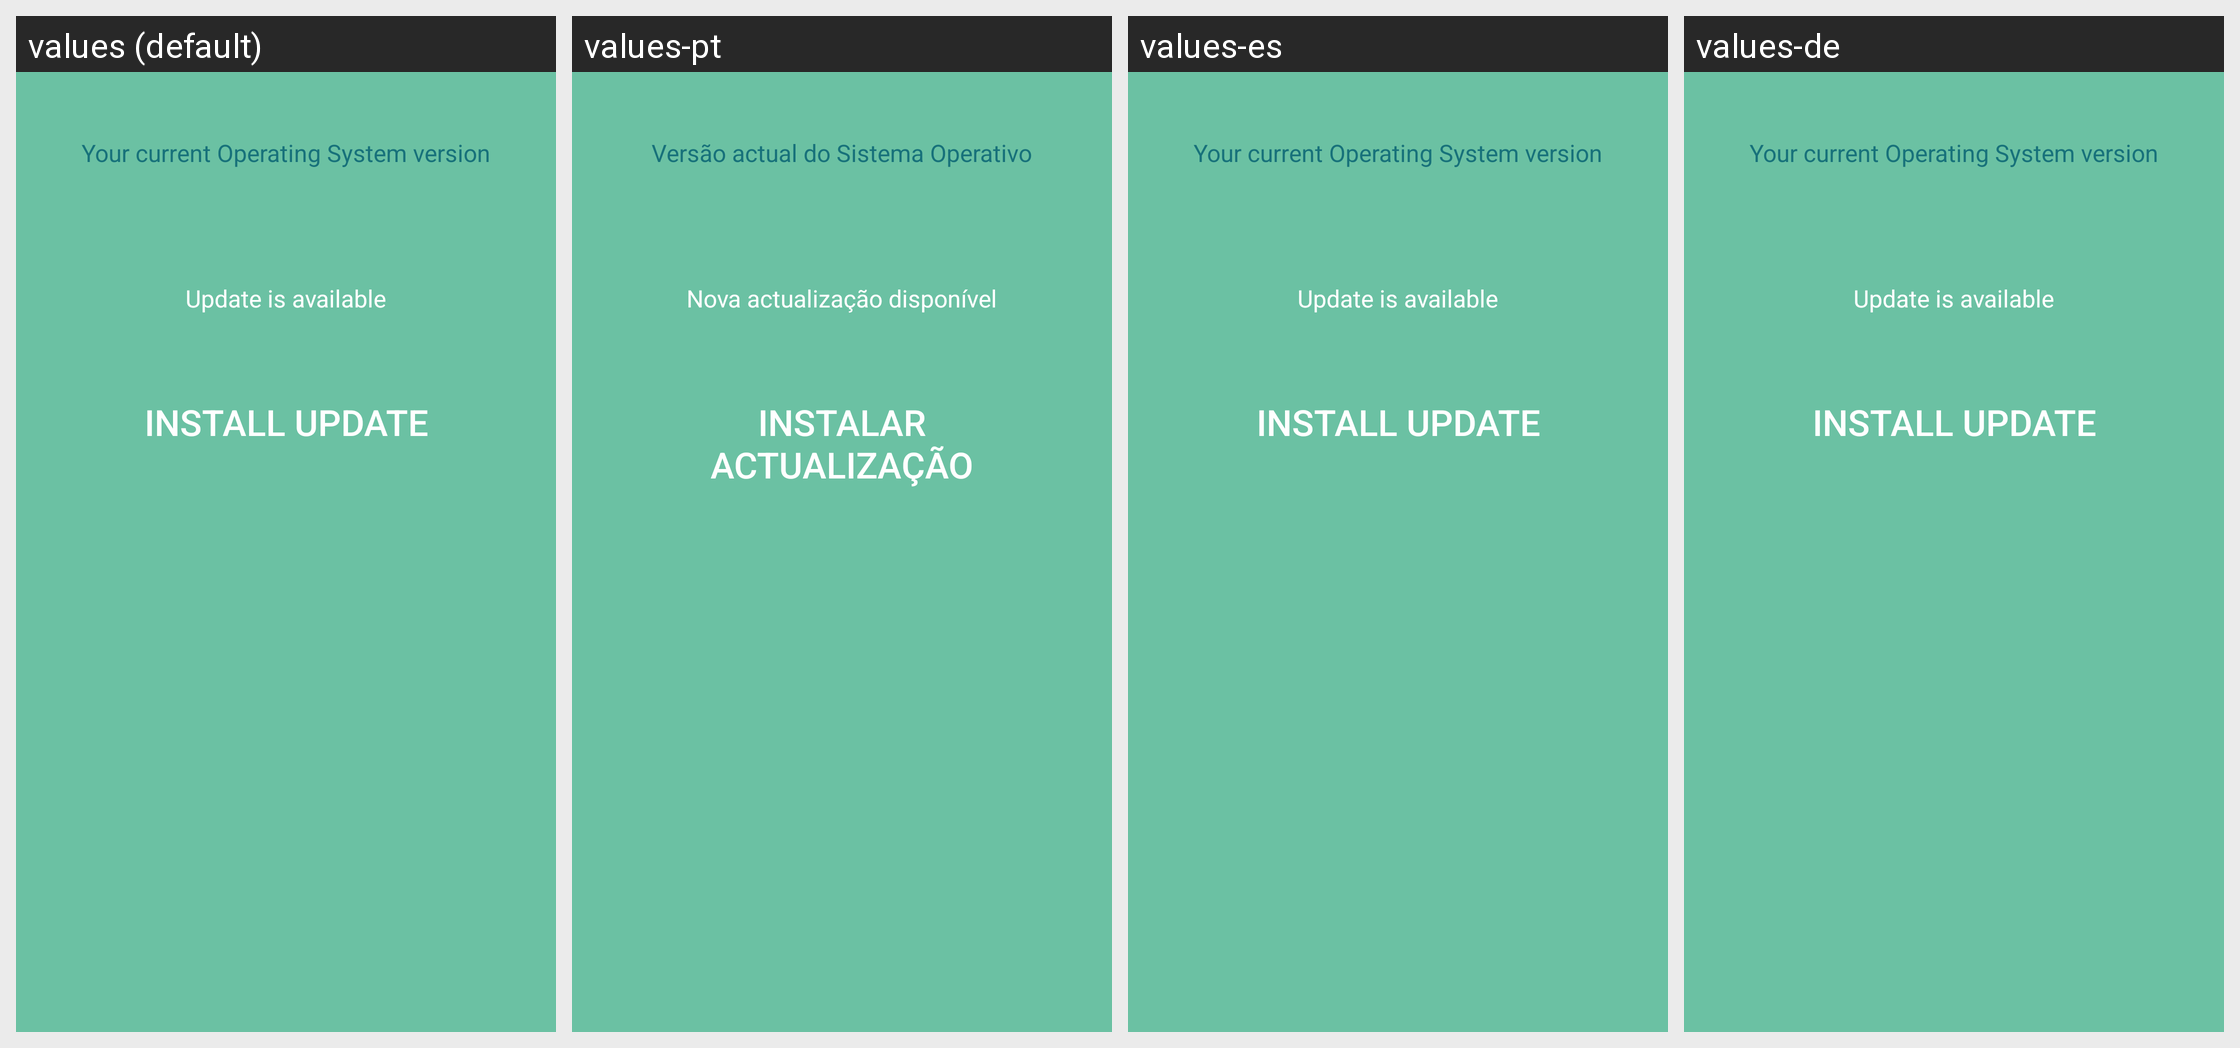

Translations of the strings shown on this Android screen, per locale in the grid:
Android screen res/layout/fragment_main_update_available_android.xml rendered under 4 locales, left to right: values (default), values-pt, values-es, values-de. Device: Nexus 5 (rendered at 1080×1920; each locale shown at half size, 540×960, under a caption strip naming it); theme AppTheme.
Other locales in the repository, not shown: values-ca, values-fr, values-nl.
Strings drawn on this screen, with the default value and each locale's value (text and hints the layout hard-codes, and strings that could not be matched under every locale, appear in the picture but are not listed):

your_current_os_version
  values: Your current Operating System version
  values-pt: Versão actual do Sistema Operativo
  values-es: Your current Operating System version  [not translated; the default value is used]
  values-de: Your current Operating System version  [not translated; the default value is used]

update_is_available
  values: Update is available
  values-pt: Nova actualização disponível
  values-es: Update is available  [not translated; the default value is used]
  values-de: Update is available  [not translated; the default value is used]

install_update
  values: Install Update
  values-pt: Instalar actualização
  values-es: Install Update  [not translated; the default value is used]
  values-de: Install Update  [not translated; the default value is used]
